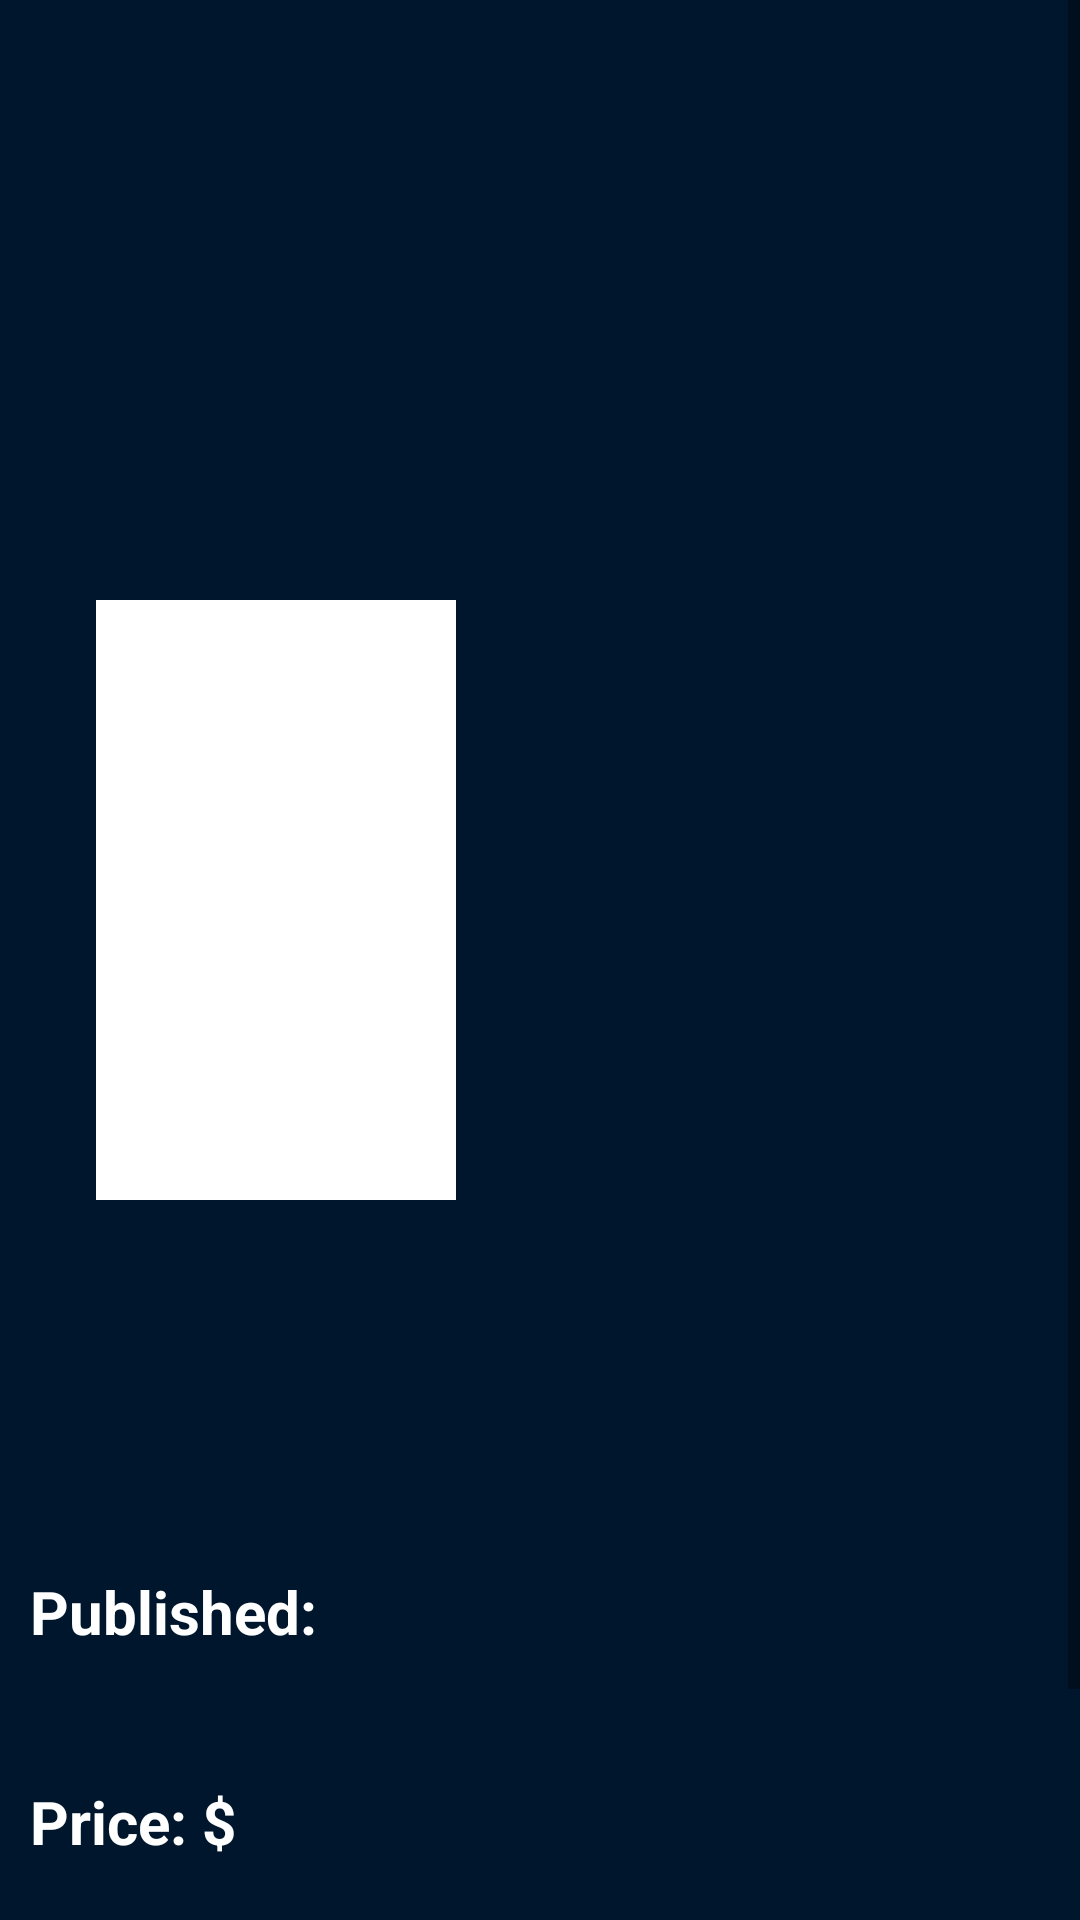

Android layout source for this screen:
<!-- AndroidManifest.xml: application theme Theme.Desafio03 -->
<!-- res/layout/activity_comic_detail.xml -->
<?xml version="1.0" encoding="utf-8"?>
<androidx.constraintlayout.widget.ConstraintLayout xmlns:android="http://schemas.android.com/apk/res/android"
    xmlns:app="http://schemas.android.com/apk/res-auto"
    xmlns:tools="http://schemas.android.com/tools"
    android:layout_width="match_parent"
    android:layout_height="match_parent"
    android:background="@color/secondary"
    tools:context=".ui.ComicDetailActivity">


    <ScrollView
        android:layout_width="match_parent"
        android:layout_height="match_parent">

        <androidx.constraintlayout.widget.ConstraintLayout
            android:id="@+id/constraintLayout"
            android:layout_width="match_parent"
            android:layout_height="wrap_content"
            app:layout_constraintEnd_toEndOf="parent"
            app:layout_constraintStart_toStartOf="parent"
            app:layout_constraintTop_toTopOf="parent">

            <ImageView
                android:id="@+id/ivCapaComic"
                android:layout_width="match_parent"
                android:layout_height="350dp"
                android:scaleType="fitXY"
                app:layout_constraintEnd_toEndOf="parent"
                app:layout_constraintStart_toStartOf="parent"
                app:layout_constraintTop_toTopOf="parent" />

            <ImageView
                android:id="@+id/ivPerfilComic"
                android:layout_width="120dp"
                android:layout_height="200dp"
                android:layout_marginStart="32dp"
                android:layout_marginTop="200dp"
                android:background="#FFFFFF"
                android:padding="2dp"
                android:scaleType="fitXY"
                app:layout_constraintStart_toStartOf="parent"
                app:layout_constraintTop_toTopOf="parent" />

            <LinearLayout
                android:layout_width="match_parent"
                android:layout_height="match_parent"
                android:background="@color/secondary"
                android:orientation="vertical"
                android:padding="10dp"
                android:columnCount="2"
                app:layout_constraintBottom_toBottomOf="parent"
                app:layout_constraintEnd_toEndOf="parent"
                app:layout_constraintStart_toStartOf="parent"
                app:layout_constraintTop_toBottomOf="@+id/ivPerfilComic">

                <TextView
                    android:id="@+id/tvName"
                    android:layout_width="match_parent"
                    android:layout_height="wrap_content"
                    android:layout_marginTop="20dp"
                    android:gravity="center_vertical"
                    android:textColor="@color/white"
                    android:textSize="24sp"
                    android:textStyle="bold" />


                <TextView
                    android:id="@+id/tvOverview"
                    android:layout_width="match_parent"
                    android:layout_height="wrap_content"
                    android:layout_gravity="center_vertical"
                    android:layout_marginTop="16dp"
                    android:justificationMode="inter_word"
                    android:textColor="@color/white"
                    android:textSize="22sp" />

                <TextView
                    android:id="@+id/tvLabelForTvPublicacao"
                    android:layout_width="match_parent"
                    android:layout_height="wrap_content"
                    android:layout_marginTop="16dp"
                    android:text="@string/published"
                    android:textColor="@color/white"
                    android:textSize="20sp"
                    android:textStyle="bold" />

                <TextView
                    android:id="@+id/tvPublicacao"
                    android:layout_width="match_parent"
                    android:layout_height="wrap_content"
                    android:textColor="@color/white"
                    android:textSize="20sp" />

                <TextView
                    android:id="@+id/tvLabelForTvPreco"
                    android:layout_width="match_parent"
                    android:layout_height="wrap_content"
                    android:layout_marginTop="16dp"
                    android:text="@string/price"
                    android:textColor="@color/white"
                    android:textSize="20sp"
                    android:textStyle="bold" />

                <TextView
                    android:id="@+id/tvPreco"
                    android:layout_width="match_parent"
                    android:layout_height="wrap_content"
                    android:textColor="@color/white"
                    android:textSize="20sp" />

                <TextView
                    android:id="@+id/tvLAbelForTvPages"
                    android:layout_width="match_parent"
                    android:layout_height="wrap_content"
                    android:layout_marginTop="16dp"
                    android:text="@string/pages"
                    android:textColor="@color/white"
                    android:textSize="20sp"
                    android:textStyle="bold" />

                <TextView
                    android:id="@+id/tvPages"
                    android:layout_width="match_parent"
                    android:layout_height="wrap_content"
                    android:textColor="@color/white"
                    android:textSize="20sp" />
            </LinearLayout>
        </androidx.constraintlayout.widget.ConstraintLayout>
    </ScrollView>


    <ImageView
        android:id="@+id/ivArrowBackDetail"
        android:layout_width="wrap_content"
        android:layout_height="wrap_content"
        android:layout_marginStart="16dp"
        android:layout_marginTop="16dp"
        android:src="@drawable/ic_baseline_arrow_back_24"
        app:layout_constraintStart_toStartOf="parent"
        app:layout_constraintTop_toTopOf="parent" />

    <androidx.fragment.app.FragmentContainerView
        android:id="@+id/fragment"
        android:layout_width="match_parent"
        android:layout_height="match_parent"
        app:layout_constraintBottom_toBottomOf="parent"
        app:layout_constraintEnd_toEndOf="parent"
        app:layout_constraintStart_toStartOf="parent"
        app:layout_constraintTop_toTopOf="parent" />
</androidx.constraintlayout.widget.ConstraintLayout>
<!-- resources referenced by this layout -->
<resources>
  <color name="secondary">#00162C</color>
  <color name="white">#FFFFFFFF</color>
  <string name="pages">Pages</string>
  <string name="price">Price: $</string>
  <string name="published">Published:</string>
  <style name="Theme.Desafio03" parent="Theme.MaterialComponents.Light.NoActionBar">
          
          <item name="colorPrimary">@color/purple_500</item>
          <item name="colorPrimaryVariant">@color/purple_700</item>
          <item name="colorOnPrimary">@color/white</item>
          
          <item name="colorSecondary">@color/teal_200</item>
          <item name="colorSecondaryVariant">@color/teal_700</item>
          <item name="colorOnSecondary">@color/black</item>
          
          <item name="android:statusBarColor" tools:targetApi="l">?attr/colorPrimaryVariant</item>
          
      </style>
  <color name="purple_500">#FF6200EE</color>
  <color name="purple_700">#FF3700B3</color>
  <color name="teal_200">#FF03DAC5</color>
  <color name="teal_700">#FF018786</color>
  <color name="black">#FF000000</color>
</resources>
